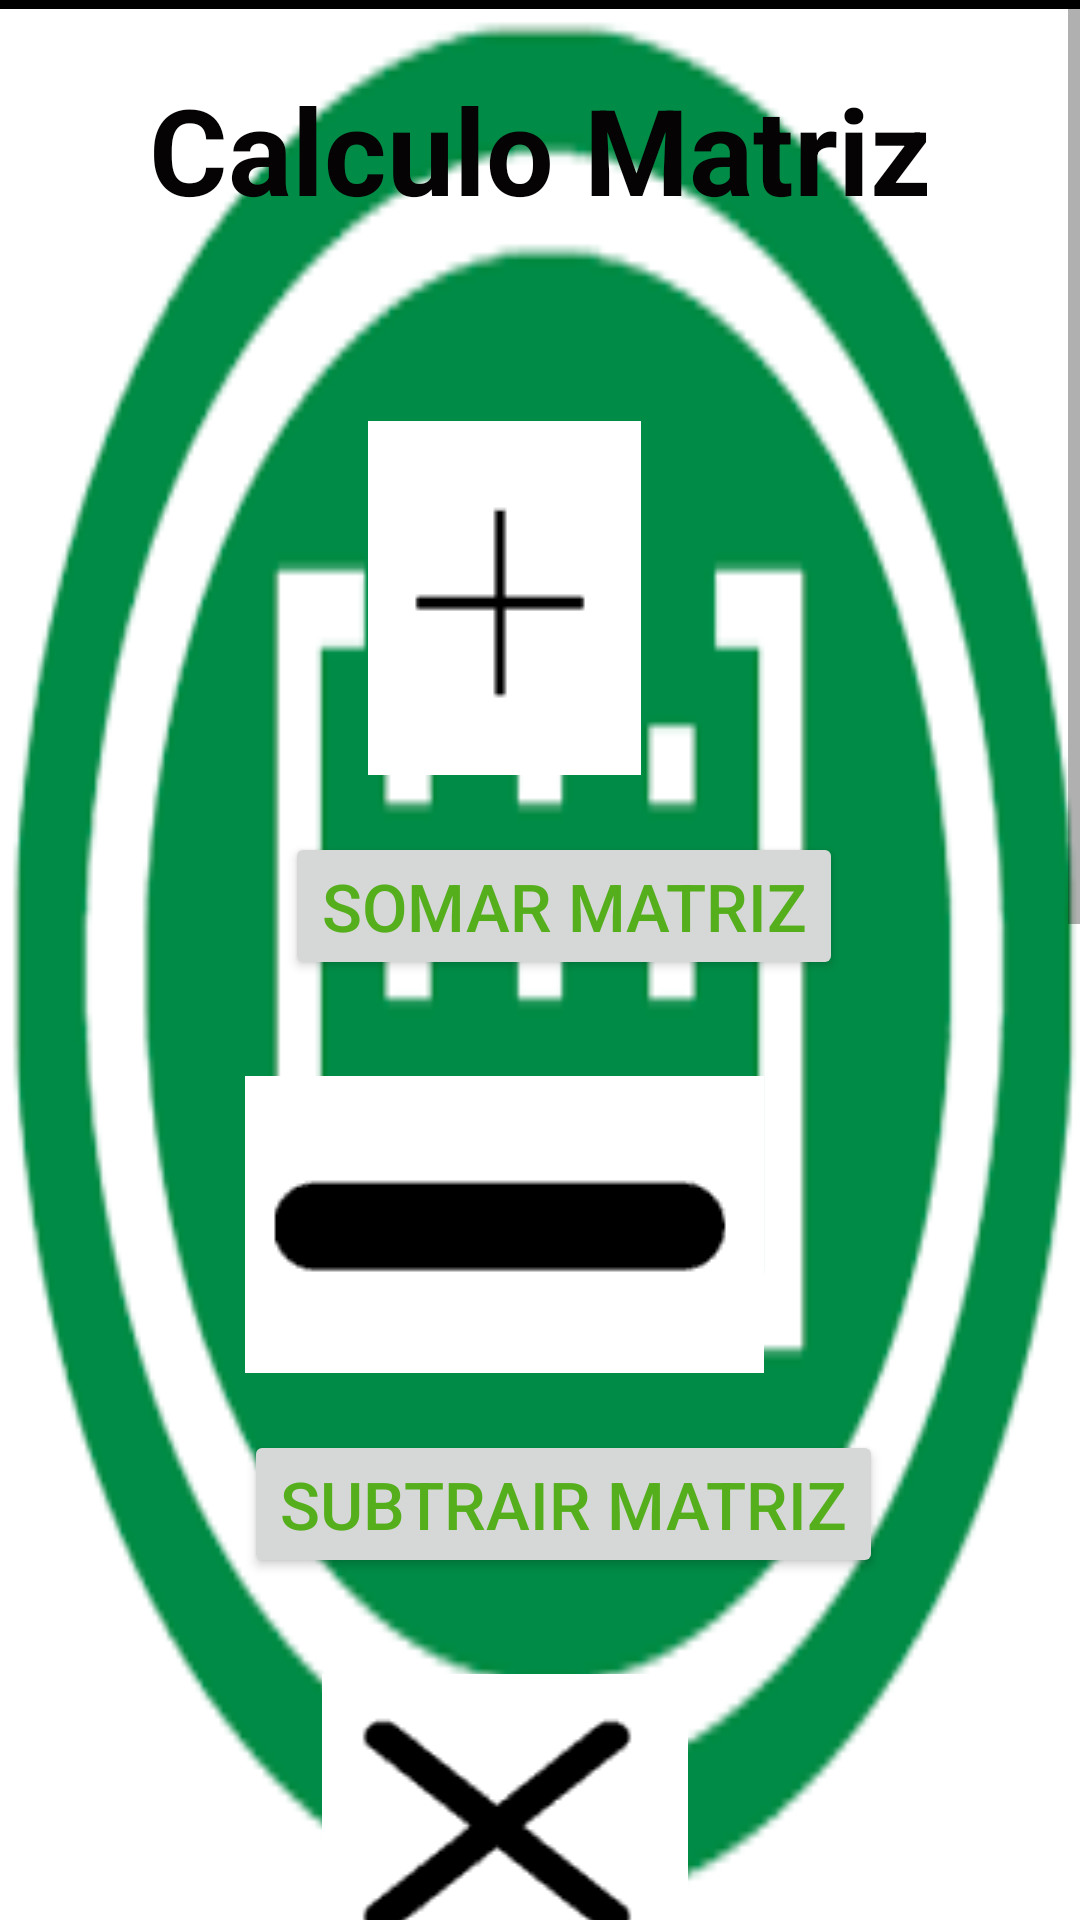

This screen was rendered from an Android layout file. Write that file and the resources it references.
<!-- AndroidManifest.xml: application theme Theme.CalculandoMatriz -->
<!-- res/layout/activity_menu.xml -->
<?xml version="1.0" encoding="utf-8"?>
<ScrollView

    xmlns:android="http://schemas.android.com/apk/res/android"
    xmlns:tools="http://schemas.android.com/tools"
    android:layout_width="match_parent"
    android:layout_height="match_parent"
    android:background="@drawable/logomarca"
    tools:context=".Menu">

    <LinearLayout

        android:layout_width="match_parent"
        android:layout_height="match_parent"
        android:orientation="vertical">

        <View

            android:layout_width="match_parent"
            android:layout_height="3dp"
            android:background="@color/black" />

        <TextView

            android:id="@+id/titulo"
            android:layout_width="wrap_content"
            android:layout_height="wrap_content"
            android:layout_gravity="center"
            android:layout_marginTop="20dp"
            android:text="Calculo Matriz"
            android:textStyle="bold"
            android:textColor="#050303"
            android:textSize="40sp"
            tools:ignore="MissingConstraints" />

    <LinearLayout

        android:id="@+id/line2"
        android:layout_width="match_parent"
        android:layout_height="wrap_content"
        android:layout_below="@+id/title"
        android:layout_marginLeft="16dp"
        android:layout_marginTop="32dp"
        android:orientation="vertical">


        <ImageView

            android:id="@+id/image_soma"
            android:layout_width="match_parent"
            android:layout_height="wrap_content"
            android:layout_below="@+id/title"
            android:layout_marginLeft="-40dp"
            android:layout_marginTop="32dp"
            android:src="@drawable/soma" />


        <Button

            android:id="@+id/button_1"
            android:layout_width="wrap_content"
            android:layout_height="wrap_content"
            android:layout_below="@+id/subtitulo"
            android:layout_gravity="center"
            android:layout_marginTop="19dp"
            android:text="Somar Matriz"
            android:textColor="#55AF1D"
            android:textSize="22sp" />

        <ImageView

            android:id="@+id/image_subtrair"
            android:layout_width="match_parent"
            android:layout_height="wrap_content"
            android:layout_below="@+id/title"
            android:layout_marginLeft="-40dp"
            android:layout_marginTop="32dp"
            android:src="@drawable/subtrair" />


        <Button

            android:id="@+id/button_2"
            android:layout_width="wrap_content"
            android:layout_height="wrap_content"
            android:layout_below="@+id/subtitulo"
            android:layout_gravity="center"
            android:layout_marginTop="19dp"
            android:text="Subtrair Matriz"
            android:textColor="#55AF1D"
            android:textSize="22sp" />

        <ImageView

            android:id="@+id/image_dividir"
            android:layout_width="match_parent"
            android:layout_height="wrap_content"
            android:layout_below="@+id/title"
            android:layout_marginLeft="-40dp"
            android:layout_marginTop="32dp"
            android:src="@drawable/vezes" />

        <Button

            android:id="@+id/button_3"
            android:layout_width="wrap_content"
            android:layout_height="wrap_content"
            android:layout_below="@+id/subtitulo"
            android:layout_gravity="center"
            android:layout_marginTop="19dp"
            android:text="Multiṕlicar Matriz"
            android:textColor="#55AF1D"
            android:textSize="22sp" />

        <ImageView

            android:id="@+id/image_mult"
            android:layout_width="match_parent"
            android:layout_height="wrap_content"
            android:layout_below="@+id/title"
            android:layout_marginLeft="-40dp"
            android:layout_marginTop="32dp"
            android:src="@drawable/divisao" />

        <Button

            android:id="@+id/button_4"
            android:layout_width="wrap_content"
            android:layout_height="wrap_content"
            android:layout_below="@+id/subtitulo"
            android:layout_gravity="center"
            android:layout_marginTop="19dp"
            android:text="Dividir Matriz"
            android:textColor="#55AF1D"
            android:textSize="22sp" />

        <ImageView

            android:id="@+id/determinantes"
            android:layout_width="match_parent"
            android:layout_height="wrap_content"
            android:layout_below="@+id/title"
            android:layout_marginLeft="-40dp"
            android:layout_marginTop="32dp"
            android:src="@drawable/determinantes" />

        <Button

            android:id="@+id/button_5"
            android:layout_width="wrap_content"
            android:layout_height="wrap_content"
            android:layout_below="@+id/subtitulo"
            android:layout_gravity="center"
            android:layout_marginTop="19dp"
            android:text="Matriz Determinante"
            android:textColor="#55AF1D"
            android:textSize="22sp" />

        <ImageView

            android:id="@+id/image_inversa"
            android:layout_width="match_parent"
            android:layout_height="wrap_content"
            android:layout_below="@+id/title"
            android:layout_marginLeft="-40dp"
            android:layout_marginTop="32dp"
            android:src="@drawable/inversa" />

        <Button

            android:id="@+id/button_6"
            android:layout_width="wrap_content"
            android:layout_height="wrap_content"
            android:layout_below="@+id/subtitulo"
            android:layout_gravity="center"
            android:layout_marginTop="19dp"
            android:text="Matriz Inversa"
            android:textColor="#55AF1D"
            android:textSize="22sp" />

    </LinearLayout>


    </LinearLayout>

</ScrollView>
<!-- resources referenced by this layout -->
<resources>
  <color name="black">#FF000000</color>
  <!-- drawable determinantes: png bitmap (drawable, 3870 bytes) -->
  <!-- drawable divisao: png bitmap (drawable, 1379 bytes) -->
  <!-- drawable inversa: png bitmap (drawable, 1713 bytes) -->
  <!-- drawable logomarca: png bitmap (drawable, 5351 bytes) -->
  <!-- drawable soma: png bitmap (drawable, 1248 bytes) -->
  <!-- drawable subtrair: png bitmap (drawable, 1420 bytes) -->
  <!-- drawable vezes: png bitmap (drawable, 1756 bytes) -->
  <style name="Theme.CalculandoMatriz" parent="Theme.MaterialComponents.DayNight.DarkActionBar">
          
          <item name="colorPrimary">@color/purple_500</item>
          <item name="colorPrimaryVariant">@color/purple_700</item>
          <item name="colorOnPrimary">@color/white</item>
          
          <item name="colorSecondary">@color/teal_200</item>
          <item name="colorSecondaryVariant">@color/teal_700</item>
          <item name="colorOnSecondary">@color/black</item>
          
          <item name="android:statusBarColor" tools:targetApi="l">?attr/colorPrimaryVariant</item>
          
      </style>
  <color name="purple_500">#413F45</color>
  <color name="purple_700">#FF3700B3</color>
  <color name="white">#FFFFFFFF</color>
  <color name="teal_200">#FF03DAC5</color>
  <color name="teal_700">#FF018786</color>
</resources>
